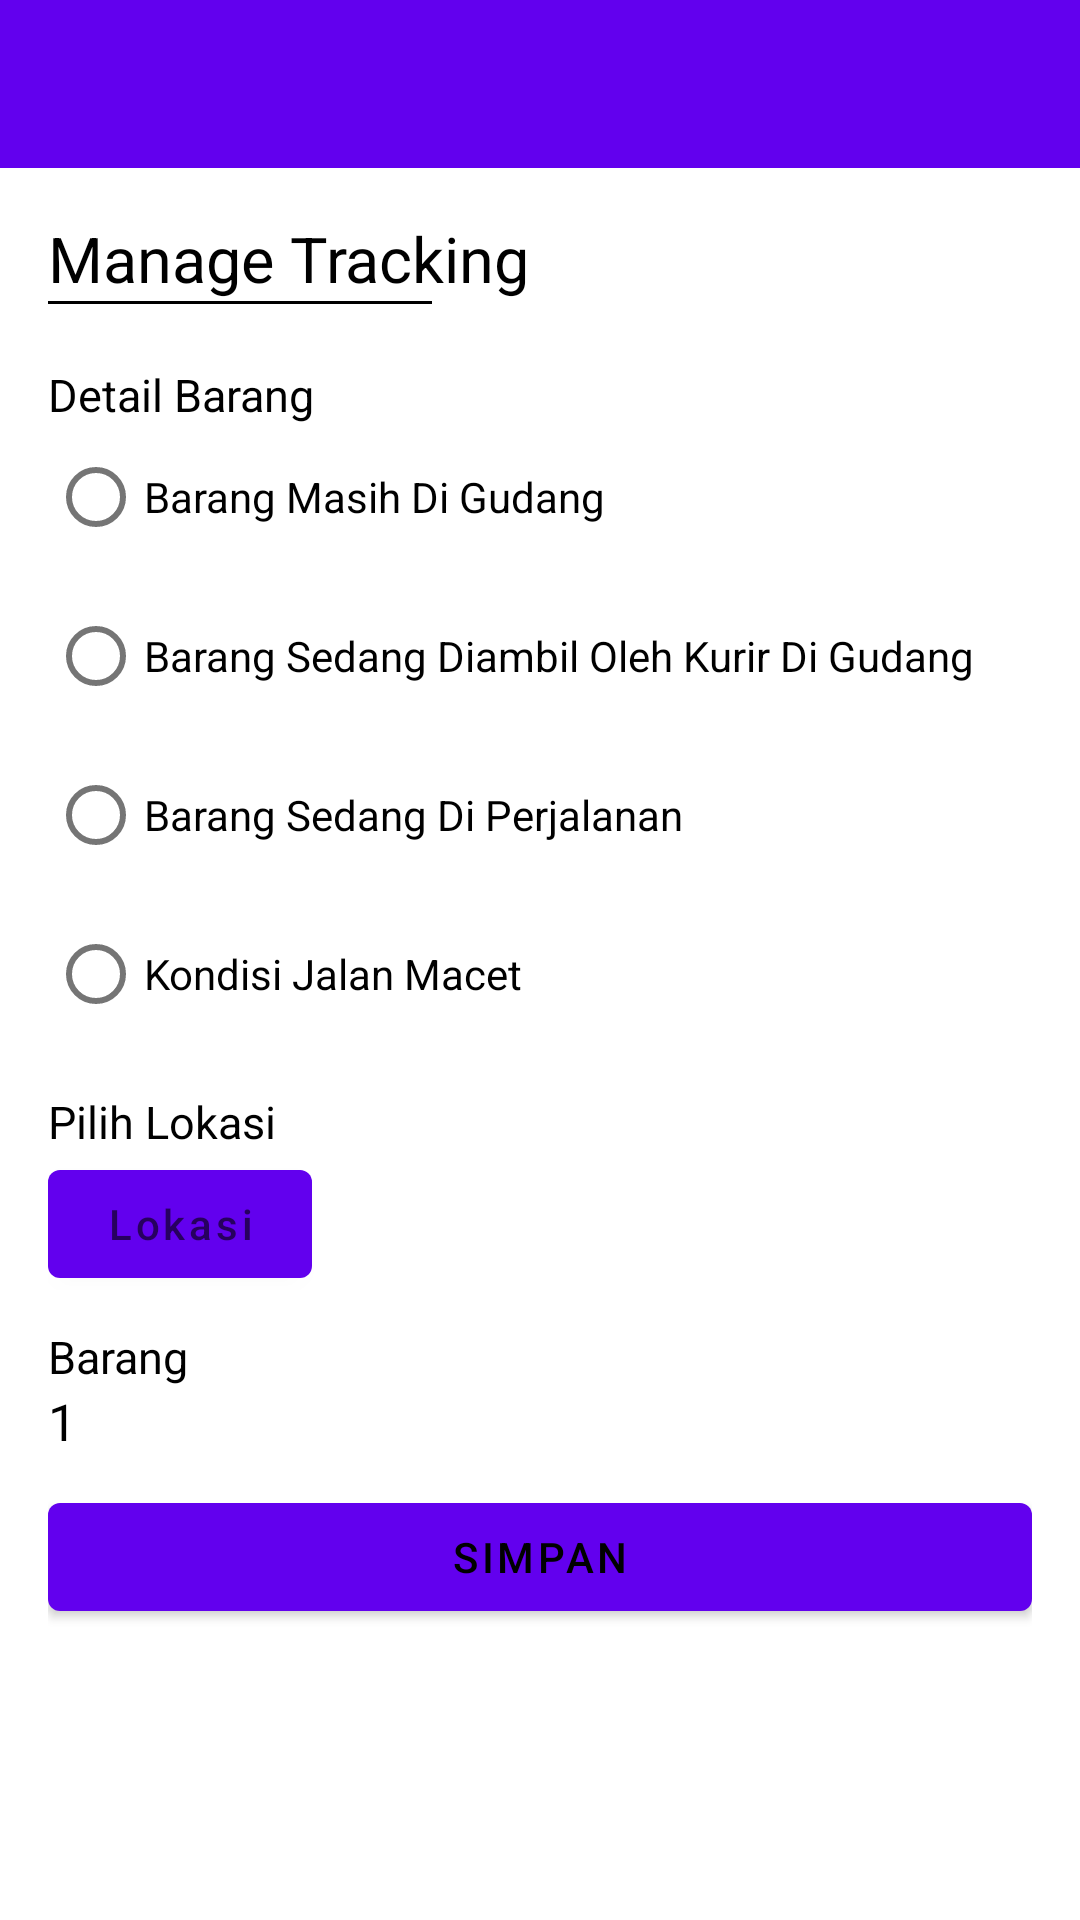

Android layout source for this screen:
<!-- AndroidManifest.xml: application theme Theme.AppDelivery -->
<!-- res/layout/fragment_manage.xml -->
<?xml version="1.0" encoding="utf-8"?>
<FrameLayout xmlns:android="http://schemas.android.com/apk/res/android"
    xmlns:tools="http://schemas.android.com/tools"
    android:layout_width="match_parent"
    android:layout_height="match_parent"
    tools:context=".view.admin.tracking.manage.ManageFragment">

    <com.google.android.material.circularreveal.CircularRevealRelativeLayout
        android:layout_width="match_parent"
        android:layout_height="match_parent">

        <com.google.android.material.appbar.AppBarLayout
            android:id="@+id/appBarLayout01"
            android:layout_alignParentTop="true"
            android:layout_width="match_parent"
            android:layout_height="wrap_content">

            <com.google.android.material.appbar.MaterialToolbar
                android:id="@+id/topAppBar"
                android:layout_width="match_parent"
                android:layout_height="wrap_content"
                style="@style/Widget.MaterialComponents.Toolbar.Primary" />

        </com.google.android.material.appbar.AppBarLayout>

        <ScrollView
            android:layout_below="@+id/appBarLayout01"
            android:layout_width="match_parent"
            android:layout_height="match_parent"
            android:padding="16dp">

            <com.google.android.material.circularreveal.CircularRevealLinearLayout
                android:layout_width="match_parent"
                android:layout_height="wrap_content"
                android:orientation="vertical">

                <com.google.android.material.textview.MaterialTextView
                    android:text="Manage Tracking"
                    android:textSize="21sp"
                    android:textColor="@color/black"
                    android:layout_width="wrap_content"
                    android:layout_height="wrap_content"/>

                <View
                    android:background="@color/black"
                    android:layout_marginEnd="200dp"
                    android:layout_marginBottom="20dp"
                    android:layout_width="match_parent"
                    android:layout_height="1dp"/>

                <com.google.android.material.textview.MaterialTextView
                    android:text="Detail Barang"
                    android:textSize="15sp"
                    android:textColor="@color/black"
                    android:layout_width="wrap_content"
                    android:layout_height="wrap_content"/>

                <RadioGroup
                    android:id="@+id/rg_number1"
                    android:layout_width="wrap_content"
                    android:layout_height="wrap_content"
                    android:layout_marginBottom="10dp"
                    android:orientation="vertical">

                    <com.google.android.material.radiobutton.MaterialRadioButton
                        android:id="@+id/rb_track_01"
                        android:layout_width="wrap_content"
                        android:layout_height="wrap_content"
                        android:layout_marginBottom="5dp"
                        android:text="@string/rb_001" />

                    <com.google.android.material.radiobutton.MaterialRadioButton
                        android:id="@+id/rb_track_02"
                        android:layout_width="wrap_content"
                        android:layout_height="wrap_content"
                        android:layout_marginBottom="5dp"
                        android:text="@string/rb_002" />

                    <com.google.android.material.radiobutton.MaterialRadioButton
                        android:id="@+id/rb_track_03"
                        android:layout_width="wrap_content"
                        android:layout_height="wrap_content"
                        android:layout_marginBottom="5dp"
                        android:text="@string/rb_003" />

                    <com.google.android.material.radiobutton.MaterialRadioButton
                        android:id="@+id/rb_track_04"
                        android:layout_width="wrap_content"
                        android:layout_height="wrap_content"
                        android:layout_marginBottom="5dp"
                        android:text="@string/rb_004" />

                </RadioGroup>

                <com.google.android.material.textview.MaterialTextView
                    android:text="Pilih Lokasi"
                    android:textSize="15sp"
                    android:textColor="@color/black"
                    android:layout_width="wrap_content"
                    android:layout_height="wrap_content"/>

                <com.google.android.material.button.MaterialButton
                    android:id="@+id/btn_choose_location1"
                    android:hint="Lokasi"
                    android:textColor="@color/black"
                    android:layout_marginBottom="10dp"
                    android:layout_width="wrap_content"
                    android:layout_height="wrap_content"/>

                <com.google.android.material.textview.MaterialTextView
                    android:text="Barang"
                    android:textSize="15sp"
                    android:textColor="@color/black"
                    android:layout_width="wrap_content"
                    android:layout_height="wrap_content"/>

                <com.google.android.material.textview.MaterialTextView
                    android:id="@+id/et_phone_number"
                    android:text="1"
                    android:textColor="@color/black"
                    android:textSize="17sp"
                    android:layout_marginBottom="10dp"
                    android:layout_width="match_parent"
                    android:layout_height="wrap_content"/>

                <com.google.android.material.button.MaterialButton
                    android:id="@+id/btn_save_package"
                    android:text="Simpan"
                    android:textColor="@color/black"
                    android:layout_width="match_parent"
                    android:layout_height="wrap_content"/>

            </com.google.android.material.circularreveal.CircularRevealLinearLayout>
        </ScrollView>
    </com.google.android.material.circularreveal.CircularRevealRelativeLayout>

</FrameLayout>
<!-- resources referenced by this layout -->
<resources>
  <color name="black">#FF000000</color>
  <string name="rb_001">Barang Masih Di Gudang</string>
  <string name="rb_002">Barang Sedang Diambil Oleh Kurir Di Gudang</string>
  <string name="rb_003">Barang Sedang Di Perjalanan</string>
  <string name="rb_004">Kondisi Jalan Macet</string>
  <style name="Theme.AppDelivery" parent="Theme.MaterialComponents.DayNight.DarkActionBar">
          
          <item name="colorPrimary">@color/purple_500</item>
          <item name="colorPrimaryVariant">@color/purple_700</item>
          <item name="colorOnPrimary">@color/white</item>
          
          <item name="colorSecondary">@color/teal_200</item>
          <item name="colorSecondaryVariant">@color/teal_700</item>
          <item name="colorOnSecondary">@color/black</item>
          
          <item name="android:statusBarColor" tools:targetApi="l">?attr/colorPrimaryVariant</item>
          
      </style>
  <color name="purple_500">#FF6200EE</color>
  <color name="purple_700">#FF3700B3</color>
  <color name="white">#FFFFFFFF</color>
  <color name="teal_200">#FF03DAC5</color>
  <color name="teal_700">#FF018786</color>
</resources>
